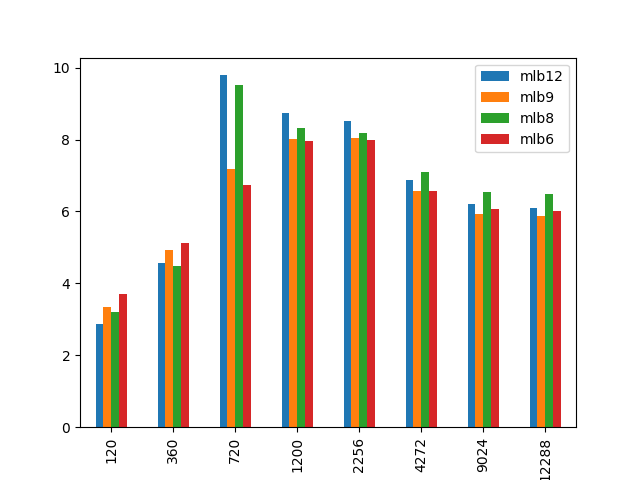

Values plotted in this chart, from the file beside it:
, mlb12, mlb9, mlb8, mlb6
120, 2.859, 3.337, 3.211, 3.701
360, 4.57, 4.933, 4.478, 5.12
720, 9.789, 7.186, 9.519, 6.748
1200, 8.724, 8.01, 8.327, 7.972
2256, 8.505, 8.056, 8.186, 7.988
4272, 6.876, 6.563, 7.09, 6.558
9024, 6.194, 5.917, 6.552, 6.057
12288, 6.089, 5.875, 6.49, 6.002
